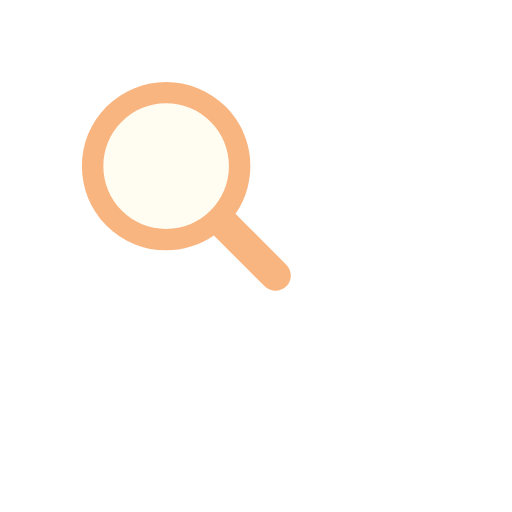
t = 0.00 s
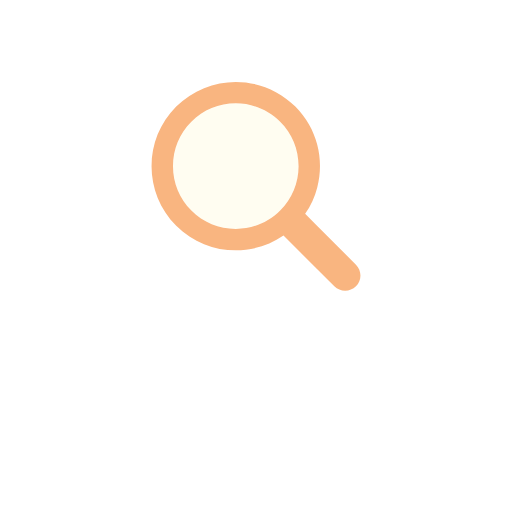
t = 0.17 s
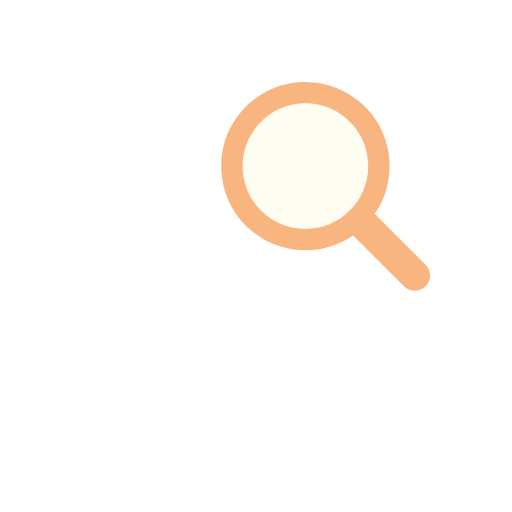
t = 0.33 s
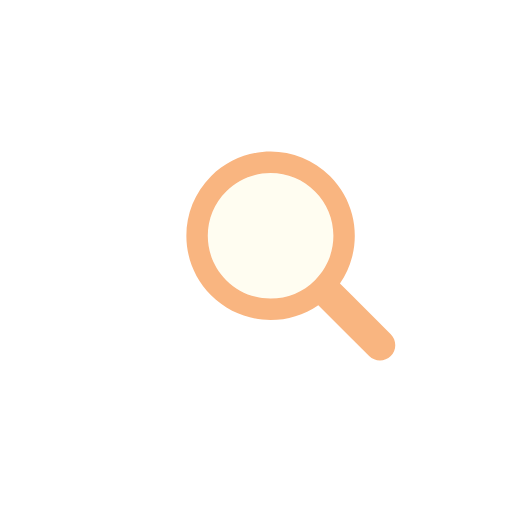
t = 0.50 s
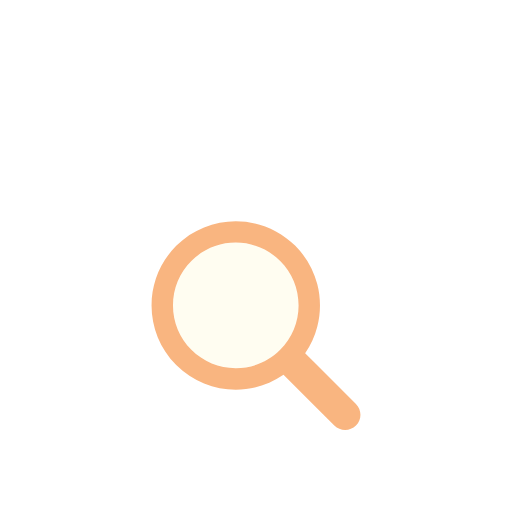
t = 0.66 s
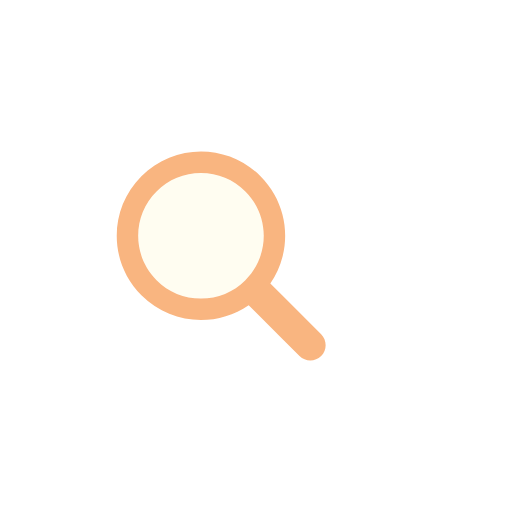
t = 0.83 s

The animated SVG that drew these frames (rendered in a browser with its animation timeline set to each time). Animation: 1 SMIL element (animateTransform=1); one cycle of 1.00 s, repeats indefinitely.

<?xml version="1.0" encoding="utf-8"?>
<svg xmlns="http://www.w3.org/2000/svg" xmlns:xlink="http://www.w3.org/1999/xlink" style="margin: auto; background: none; display: block; shape-rendering: auto;" width="264px" height="264px" viewBox="0 0 100 100" preserveAspectRatio="xMidYMid">
<g transform="translate(50 50)">
  <g transform="scale(0.68)">
    <g transform="translate(-50 -50)">
      <g>
        <animateTransform attributeName="transform" type="translate" repeatCount="indefinite" dur="1s" values="-20 -20;20 -20;0 20;-20 -20" keyTimes="0;0.33;0.66;1"></animateTransform>
        <path fill="#fffdf1" d="M44.19 26.158c-4.817 0-9.345 1.876-12.751 5.282c-3.406 3.406-5.282 7.934-5.282 12.751 c0 4.817 1.876 9.345 5.282 12.751c3.406 3.406 7.934 5.282 12.751 5.282s9.345-1.876 12.751-5.282 c3.406-3.406 5.282-7.934 5.282-12.751c0-4.817-1.876-9.345-5.282-12.751C53.536 28.033 49.007 26.158 44.19 26.158z"></path>
        <path fill="#f9b580" d="M78.712 72.492L67.593 61.373l-3.475-3.475c1.621-2.352 2.779-4.926 3.475-7.596c1.044-4.008 1.044-8.23 0-12.238 c-1.048-4.022-3.146-7.827-6.297-10.979C56.572 22.362 50.381 20 44.19 20C38 20 31.809 22.362 27.085 27.085 c-9.447 9.447-9.447 24.763 0 34.21C31.809 66.019 38 68.381 44.19 68.381c4.798 0 9.593-1.425 13.708-4.262l9.695 9.695 l4.899 4.899C73.351 79.571 74.476 80 75.602 80s2.251-0.429 3.11-1.288C80.429 76.994 80.429 74.209 78.712 72.492z M56.942 56.942 c-3.406 3.406-7.934 5.282-12.751 5.282s-9.345-1.876-12.751-5.282c-3.406-3.406-5.282-7.934-5.282-12.751 c0-4.817 1.876-9.345 5.282-12.751c3.406-3.406 7.934-5.282 12.751-5.282c4.817 0 9.345 1.876 12.751 5.282 c3.406 3.406 5.282 7.934 5.282 12.751C62.223 49.007 60.347 53.536 56.942 56.942z"></path>
      </g>
    </g>
  </g>
</g>
<!-- [ldio] generated by https://loading.io/ --></svg>
